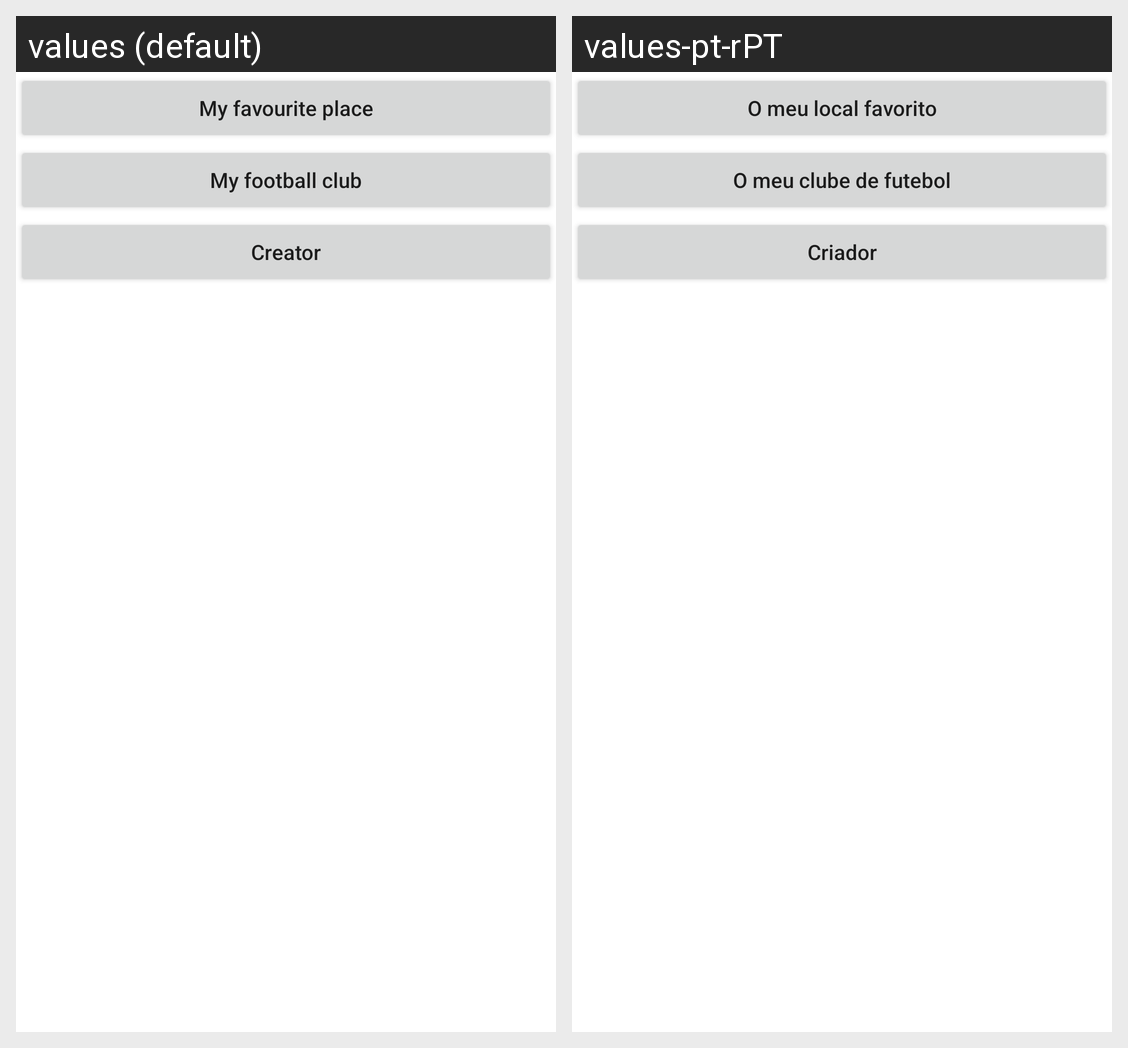

Strings drawn on this Android screen and how each of the app's shown locales translates them:
Android screen res/layout/activity_main.xml rendered under 2 locales, left to right: values (default), values-pt-rPT. Device: Nexus 5 (rendered at 1080×1920; each locale shown at half size, 540×960, under a caption strip naming it); theme Theme.Andre_NicolauProjeto_Final.
Strings drawn on this screen, with the default value and each locale's value (text and hints the layout hard-codes, and strings that could not be matched under every locale, appear in the picture but are not listed):

my_favourite_place
  values: My favourite place
  values-pt-rPT: O meu local favorito

my_football_club
  values: My football club
  values-pt-rPT: O meu clube de futebol

creator
  values: Creator
  values-pt-rPT: Criador
